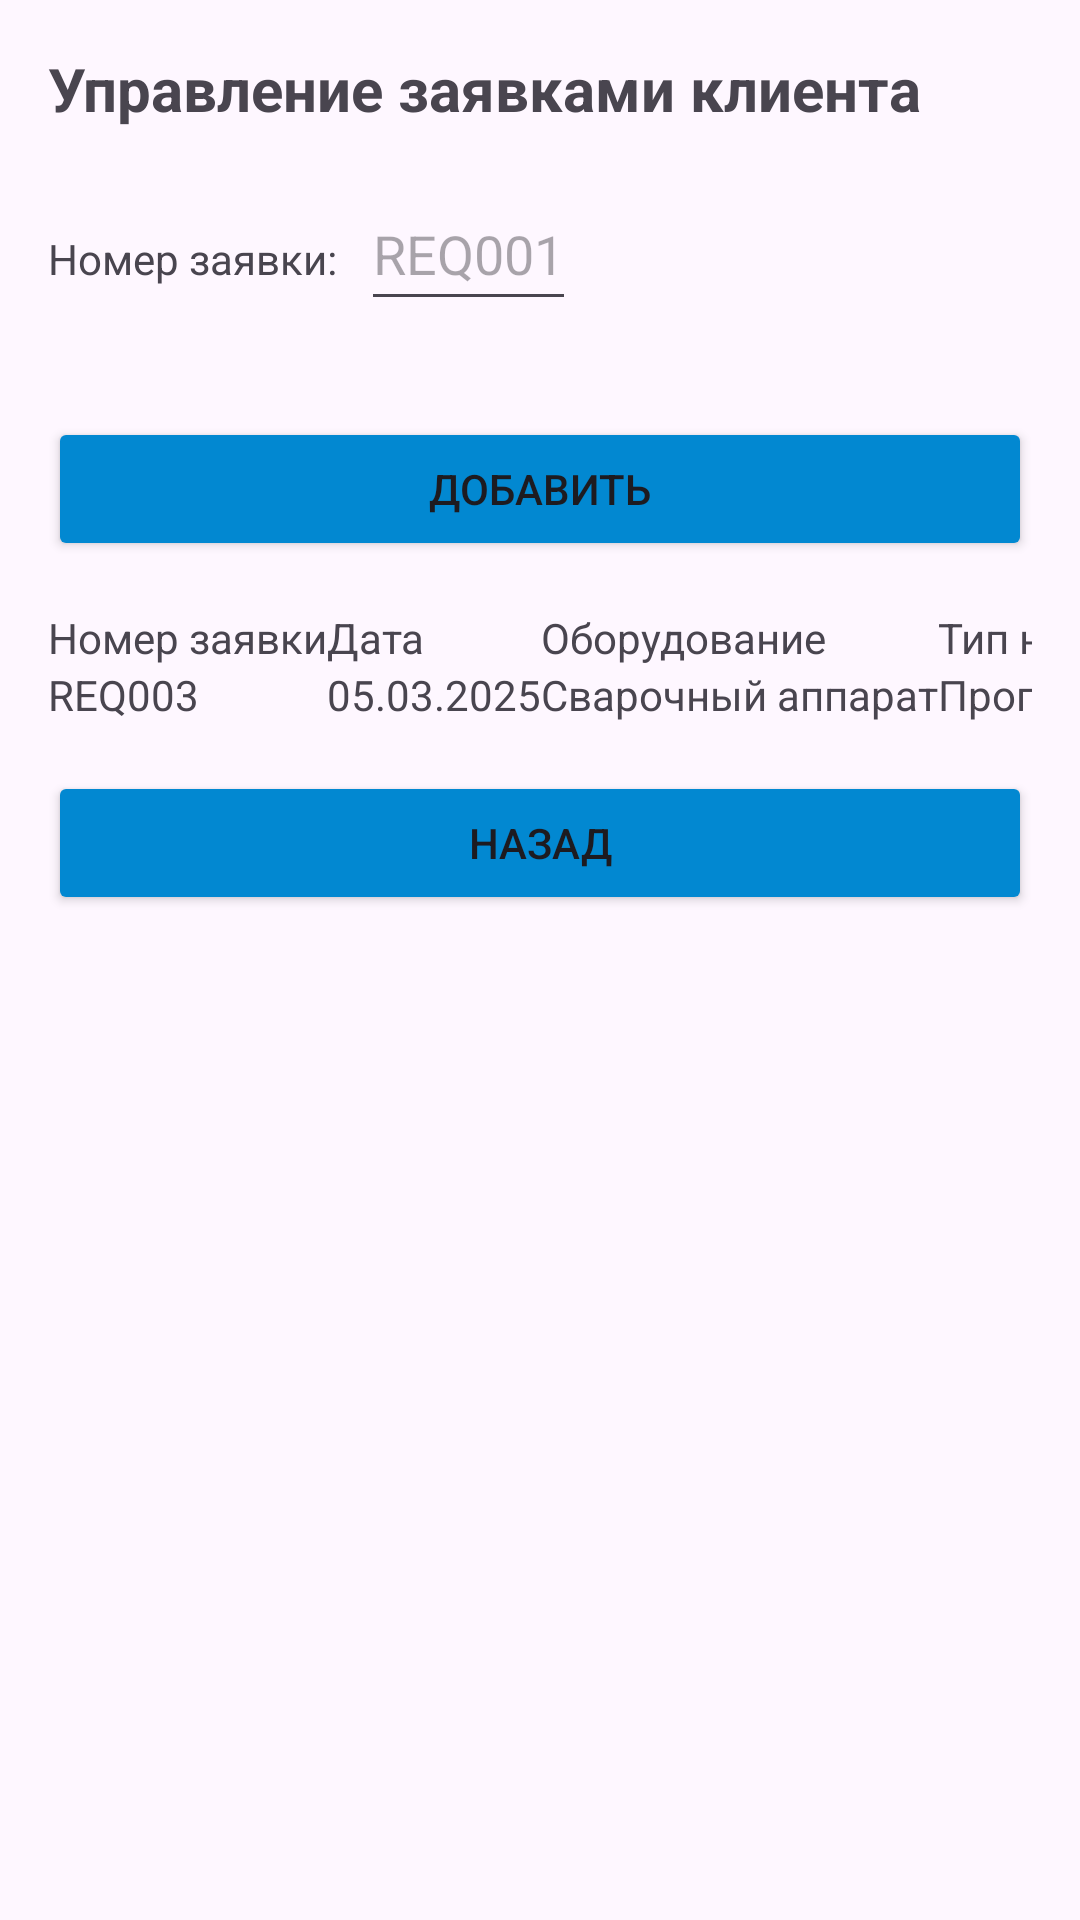

Write the Android layout XML for this screen, with the resource values it uses.
<!-- AndroidManifest.xml: application theme Theme.PROJ -->
<!-- res/layout/activity_admin.xml -->
<ScrollView xmlns:android="http://schemas.android.com/apk/res/android"
    xmlns:tools="http://schemas.android.com/tools"
    android:layout_width="match_parent"
    android:layout_height="match_parent"
    android:padding="16dp"
    tools:context=".admin_activity">

    <LinearLayout
        android:layout_width="match_parent"
        android:layout_height="wrap_content"
        android:orientation="vertical">

        <TextView
            android:id="@+id/client_request_management_title"
            android:layout_width="wrap_content"
            android:layout_height="wrap_content"
            android:text="Управление заявками клиента"
            android:textSize="20sp"
            android:textStyle="bold"
            android:layout_marginBottom="16dp"/>

        <LinearLayout
            android:layout_width="match_parent"
            android:layout_height="wrap_content"
            android:orientation="horizontal"
            android:layout_marginBottom="16dp">

            <TextView
                android:layout_width="wrap_content"
                android:layout_height="wrap_content"
                android:text="Номер заявки:"
                android:layout_marginRight="8dp"/>

            <EditText
                android:id="@+id/request_number_input"
                android:layout_width="wrap_content"
                android:layout_height="wrap_content"
                android:layout_marginBottom="16dp"
                android:hint="REQ001"
                android:minHeight="48dp" />
        </LinearLayout>

        <Button
            android:id="@+id/add_request_button"
            android:layout_width="match_parent"
            android:layout_height="wrap_content"
            android:layout_marginBottom="16dp"
            android:backgroundTint="@color/buttonColor"
            android:text="Добавить" />

        <TableLayout
            android:id="@+id/client_request_table"
            android:layout_width="match_parent"
            android:layout_height="wrap_content"
            android:stretchColumns="*">

            <TableRow>
                <TextView android:text="Номер заявки"/>
                <TextView android:text="Дата"/>
                <TextView android:text="Оборудование"/>
                <TextView android:text="Тип неисправности"/>
                <TextView android:text="Описание"/>
                <TextView android:text="Статус"/>
            </TableRow>

            
            <TableRow>
                <TextView android:text="REQ003"/>
                <TextView android:text="05.03.2025"/>
                <TextView android:text="Сварочный аппарат"/>
                <TextView android:text="Программный сбой"/>
                <TextView android:text="Сбой в управлении"/>
                <TextView android:text="Выполнено"/>
            </TableRow>
        </TableLayout>

        <Button
            android:id="@+id/back_button"
            android:layout_width="match_parent"
            android:layout_height="wrap_content"
            android:layout_marginTop="16dp"
            android:backgroundTint="@color/buttonColor"
            android:text="Назад" />
    </LinearLayout>
</ScrollView>
<!-- resources referenced by this layout -->
<resources>
  <color name="buttonColor">#0288D1</color>
  <style name="Theme.PROJ" parent="Base.Theme.PROJ" />
  <style name="Base.Theme.PROJ" parent="Theme.Material3.DayNight.NoActionBar">
          
          
      </style>
</resources>
